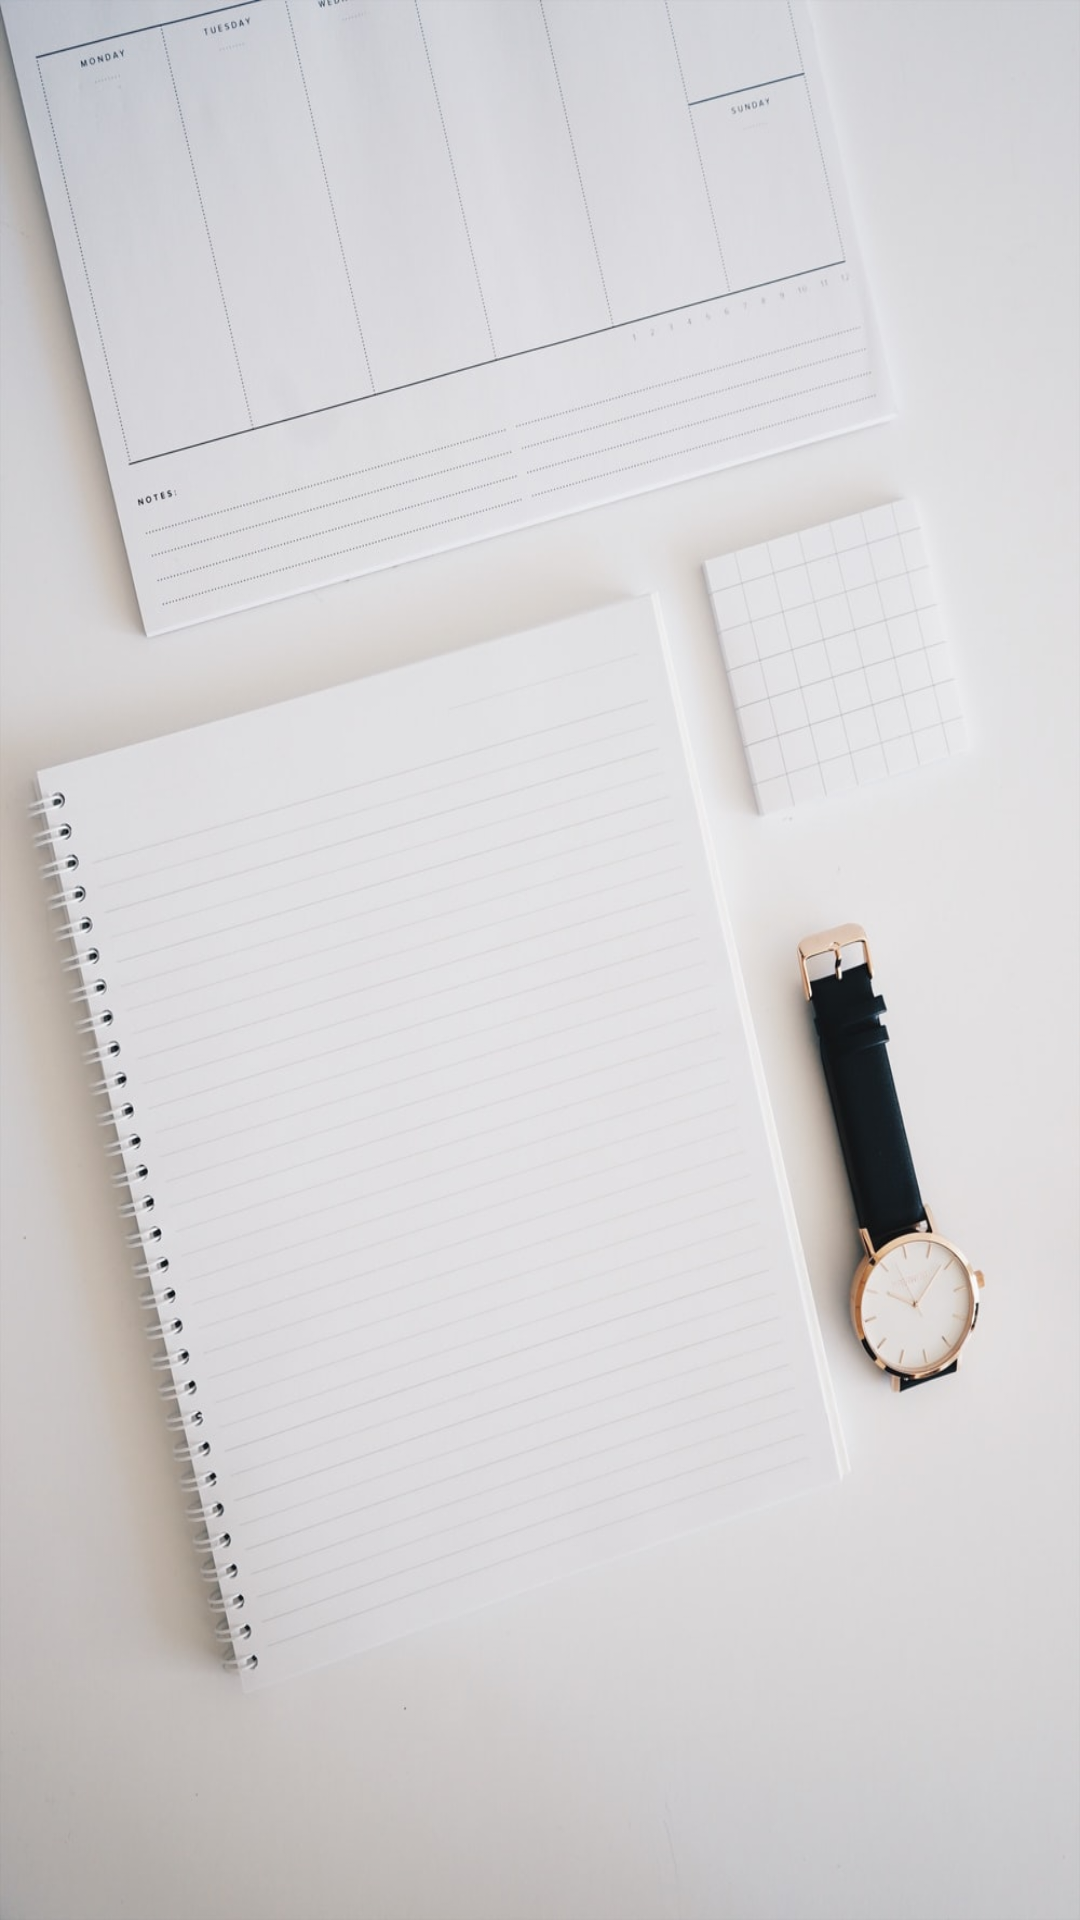

Write the Android layout XML for this screen, with the resource values it uses.
<!-- AndroidManifest.xml: application theme AppTheme -->
<!-- res/layout/fragment_main.xml -->
<?xml version="1.0" encoding="utf-8"?>
<FrameLayout xmlns:android="http://schemas.android.com/apk/res/android"
    xmlns:tools="http://schemas.android.com/tools"
    android:layout_width="match_parent"
    android:layout_height="match_parent"
    tools:context=".Fragments.MainFragment">


    
    <androidx.recyclerview.widget.RecyclerView
        android:id="@+id/recyclerViewTasks"
        android:layout_width="match_parent"
        android:layout_height="match_parent"
        android:background="@drawable/note"
        android:clipToPadding="false"
        android:paddingBottom="80dp" />

</FrameLayout>
<!-- resources referenced by this layout -->
<resources>
  <!-- drawable note: jpg bitmap (drawable, 96617 bytes) -->
  <style name="AppTheme" parent="Theme.AppCompat.Light.DarkActionBar">
          
          <item name="colorPrimary">@color/colorPrimary</item>
          <item name="colorPrimaryDark">@color/colorPrimaryDark</item>
          <item name="colorAccent">@color/colorAccent</item>
      </style>
  <color name="colorPrimary">#810404</color>
  <color name="colorPrimaryDark">#730303</color>
  <color name="colorAccent">#730303</color>
</resources>
